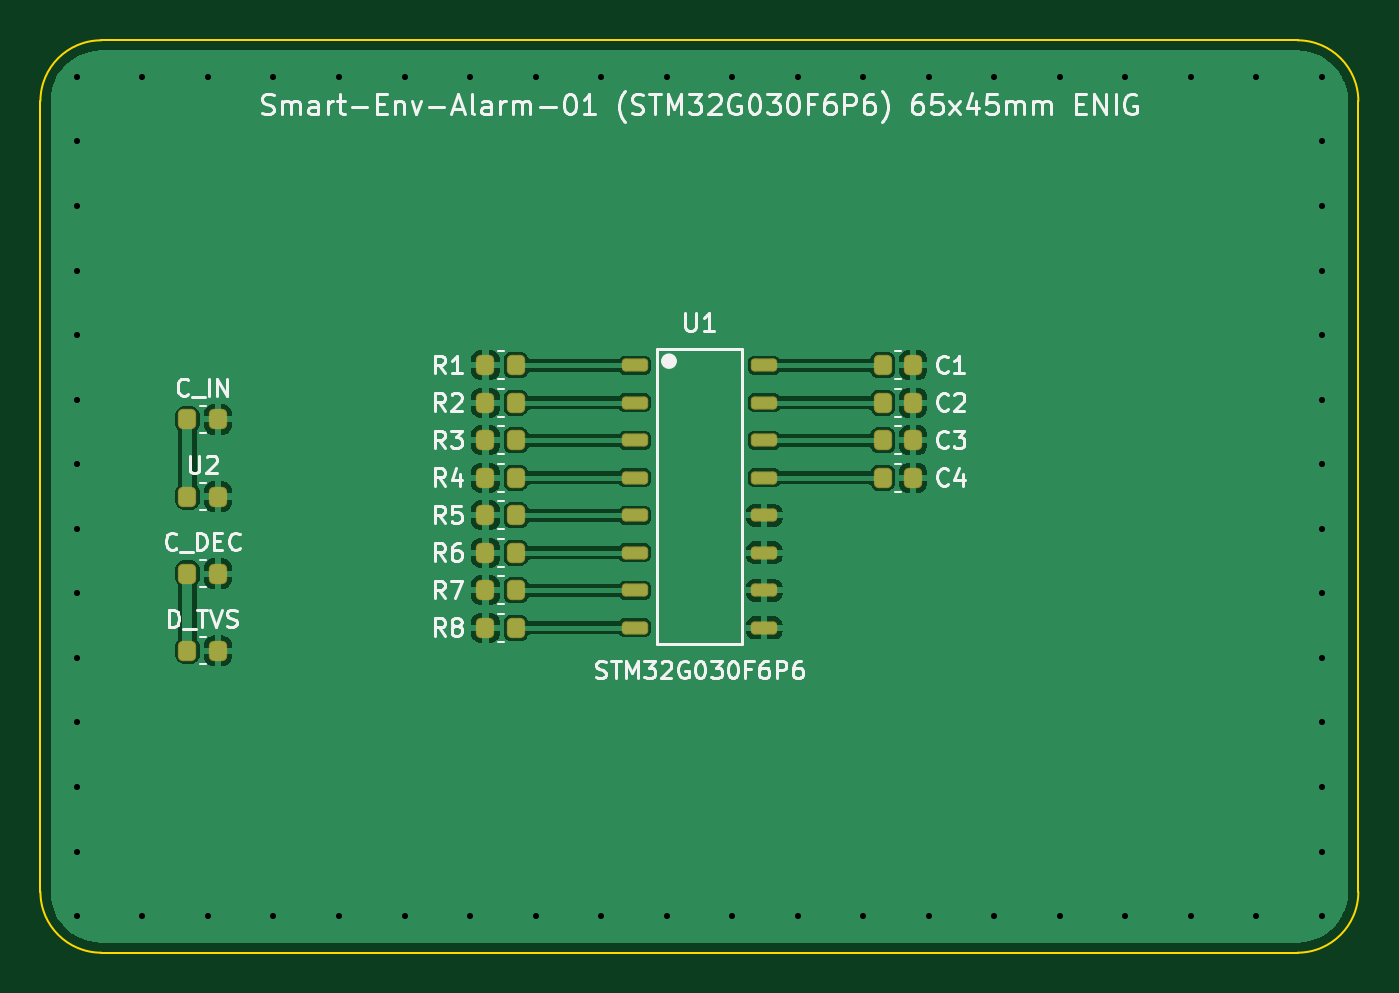
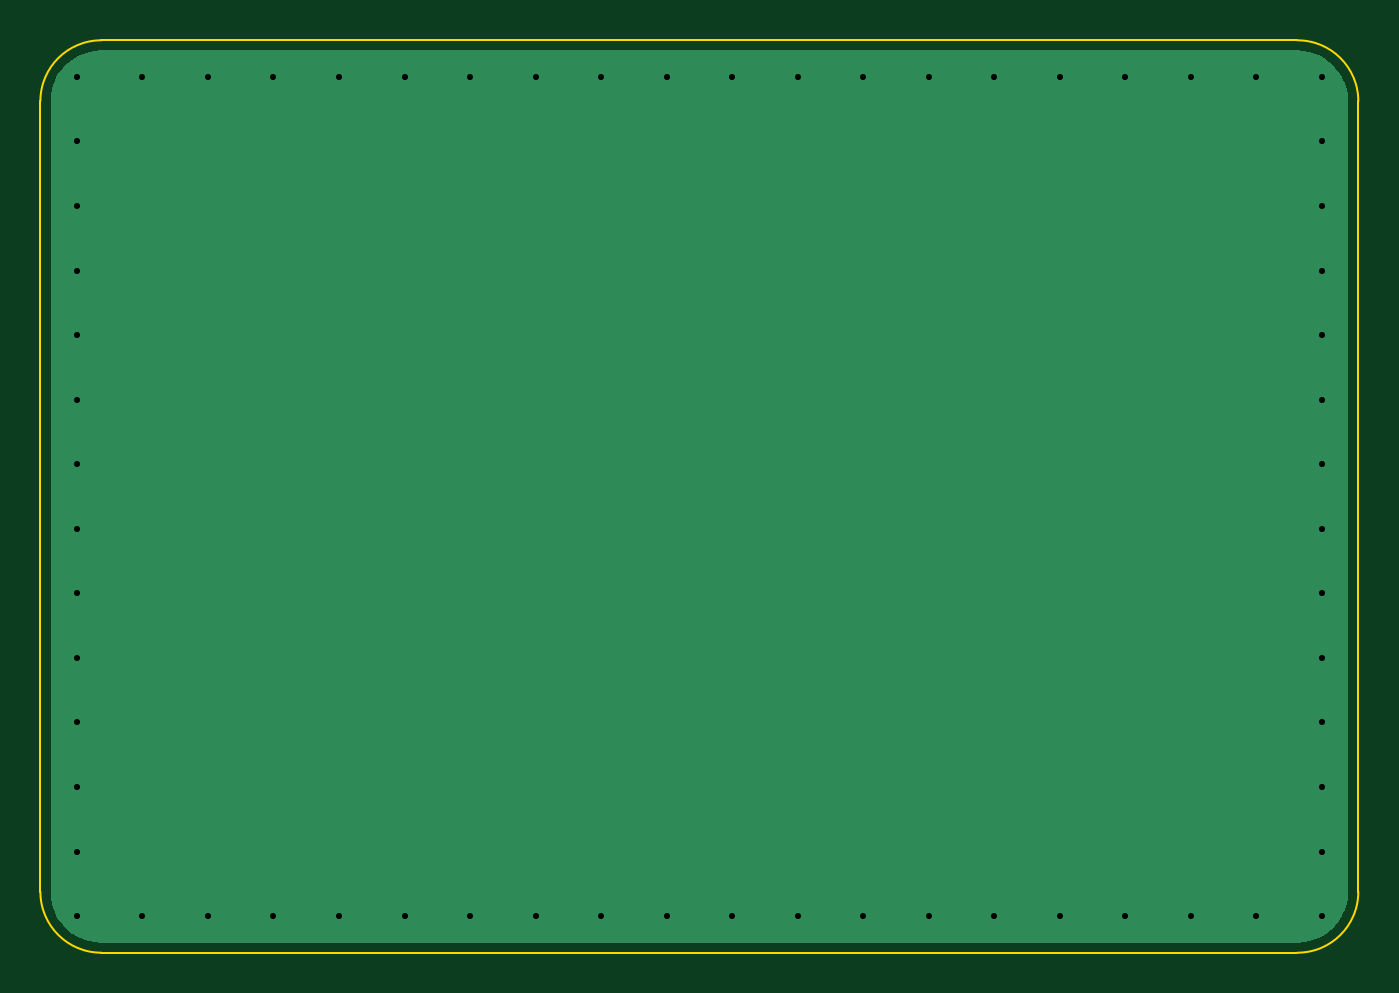
Circuit board: 11 layer files. Board 65.0 x 45.0 mm.
- bottom_copper: Smart-Env-Alarm-01-B_Cu.gbr (5022 bytes)
- bottom_mask: Smart-Env-Alarm-01-B_Mask.gbr (468 bytes)
- paste: Smart-Env-Alarm-01-B_Paste.gbr (463 bytes)
- bottom_silk: Smart-Env-Alarm-01-B_Silkscreen.gbr (464 bytes)
- outline: Smart-Env-Alarm-01-Edge_Cuts.gbr (1001 bytes)
- top_copper: Smart-Env-Alarm-01-F_Cu.gbr (73311 bytes)
- top_mask: Smart-Env-Alarm-01-F_Mask.gbr (2687 bytes)
- paste: Smart-Env-Alarm-01-F_Paste.gbr (2682 bytes)
- top_silk: Smart-Env-Alarm-01-F_Silkscreen.gbr (51652 bytes)
- drill: Smart-Env-Alarm-01-NPTH.drl (264 bytes)
- drill: Smart-Env-Alarm-01-PTH.drl (1224 bytes)

=== bottom_copper: Smart-Env-Alarm-01-B_Cu.gbr ===
%TF.GenerationSoftware,KiCad,Pcbnew,10.0.6*%
%TF.CreationDate,2026-11-02T11:12:28+08:00*%
%TF.ProjectId,Smart-Env-Alarm-01,536d6172-742d-4456-9e76-2d416c61726d,v2.0*%
%TF.SameCoordinates,Original*%
%TF.FileFunction,Copper,L2,Bot*%
%TF.FilePolarity,Positive*%
%FSLAX46Y46*%
G04 Gerber Fmt 4.6, Leading zero omitted, Abs format (unit mm)*
G04 Created by KiCad (PCBNEW 10.0.6) date 2026-11-02 11:12:28*
%MOMM*%
%LPD*%
G01*
G04 APERTURE LIST*
%TA.AperFunction,ViaPad*%
%ADD10C,0.600000*%
%TD*%
G04 APERTURE END LIST*
D10*
%TO.N,GND*%
X74421000Y-73200000D03*
X74421000Y-31800000D03*
X113200000Y-50908000D03*
X113200000Y-47723000D03*
X51800000Y-73200000D03*
X67958000Y-31800000D03*
X93811000Y-31800000D03*
X103505000Y-73200000D03*
X100274000Y-73200000D03*
X77653000Y-73200000D03*
X51800000Y-63646000D03*
X77653000Y-31800000D03*
X113200000Y-44538000D03*
X113200000Y-73200000D03*
X51800000Y-66831000D03*
X90579000Y-73200000D03*
X113200000Y-54092000D03*
X71189000Y-31800000D03*
X55032000Y-31800000D03*
X51800000Y-50908000D03*
X61495000Y-73200000D03*
X51800000Y-70015000D03*
X64726000Y-73200000D03*
X87347000Y-31800000D03*
X113200000Y-41354000D03*
X113200000Y-70015000D03*
X51800000Y-44538000D03*
X51800000Y-60462000D03*
X109968000Y-31800000D03*
X84116000Y-73200000D03*
X51800000Y-41354000D03*
X90579000Y-31800000D03*
X64726000Y-31800000D03*
X113200000Y-57277000D03*
X51800000Y-54092000D03*
X51800000Y-57277000D03*
X55032000Y-73200000D03*
X80884000Y-31800000D03*
X67958000Y-73200000D03*
X87347000Y-73200000D03*
X97042000Y-73200000D03*
X100274000Y-31800000D03*
X113200000Y-31800000D03*
X103505000Y-31800000D03*
X113200000Y-60462000D03*
X58263000Y-73200000D03*
X106737000Y-31800000D03*
X113200000Y-66831000D03*
X80884000Y-73200000D03*
X113200000Y-38169000D03*
X51800000Y-34985000D03*
X51800000Y-47723000D03*
X106737000Y-73200000D03*
X71189000Y-73200000D03*
X93811000Y-73200000D03*
X61495000Y-31800000D03*
X113200000Y-34985000D03*
X51800000Y-38169000D03*
X51800000Y-31800000D03*
X58263000Y-31800000D03*
X109968000Y-73200000D03*
X97042000Y-31800000D03*
X113200000Y-63646000D03*
X84116000Y-31800000D03*
%TD*%
%TA.AperFunction,Conductor*%
%TO.N,GND*%
G36*
X112002826Y-30500682D02*
G01*
X112295119Y-30518462D01*
X112306963Y-30519903D01*
X112592070Y-30572234D01*
X112603649Y-30575091D01*
X112873406Y-30659217D01*
X112880377Y-30661391D01*
X112891549Y-30665631D01*
X113155837Y-30784631D01*
X113166415Y-30790184D01*
X113414466Y-30940174D01*
X113424278Y-30946947D01*
X113652451Y-31125730D01*
X113661387Y-31133647D01*
X113866352Y-31338612D01*
X113874270Y-31347550D01*
X114053049Y-31575718D01*
X114059830Y-31585540D01*
X114209814Y-31833582D01*
X114215368Y-31844162D01*
X114334368Y-32108450D01*
X114338608Y-32119622D01*
X114424905Y-32396339D01*
X114427767Y-32407940D01*
X114480094Y-32693027D01*
X114481538Y-32704889D01*
X114499317Y-32997173D01*
X114499500Y-33003184D01*
X114499500Y-71996815D01*
X114499317Y-72002826D01*
X114481538Y-72295110D01*
X114480094Y-72306972D01*
X114427767Y-72592059D01*
X114424905Y-72603660D01*
X114338608Y-72880377D01*
X114334368Y-72891549D01*
X114215368Y-73155837D01*
X114209814Y-73166417D01*
X114059830Y-73414459D01*
X114053041Y-73424293D01*
X113874276Y-73652443D01*
X113866352Y-73661387D01*
X113661387Y-73866352D01*
X113652443Y-73874276D01*
X113424293Y-74053041D01*
X113414459Y-74059830D01*
X113166417Y-74209814D01*
X113155837Y-74215368D01*
X112891549Y-74334368D01*
X112880377Y-74338608D01*
X112603660Y-74424905D01*
X112592059Y-74427767D01*
X112306972Y-74480094D01*
X112295110Y-74481538D01*
X112002827Y-74499317D01*
X111996816Y-74499500D01*
X53003184Y-74499500D01*
X52997173Y-74499317D01*
X52704889Y-74481538D01*
X52693027Y-74480094D01*
X52407940Y-74427767D01*
X52396339Y-74424905D01*
X52119622Y-74338608D01*
X52108450Y-74334368D01*
X51844162Y-74215368D01*
X51833582Y-74209814D01*
X51585540Y-74059830D01*
X51575718Y-74053049D01*
X51347550Y-73874270D01*
X51338612Y-73866352D01*
X51133647Y-73661387D01*
X51125730Y-73652451D01*
X50946947Y-73424278D01*
X50940174Y-73414466D01*
X50790184Y-73166415D01*
X50784631Y-73155837D01*
X50665631Y-72891549D01*
X50661391Y-72880377D01*
X50652417Y-72851602D01*
X50575091Y-72603649D01*
X50572234Y-72592070D01*
X50519903Y-72306963D01*
X50518462Y-72295119D01*
X50500683Y-72002826D01*
X50500500Y-71996815D01*
X50500500Y-33003184D01*
X50500683Y-32997173D01*
X50504524Y-32934023D01*
X50518462Y-32704878D01*
X50519903Y-32693038D01*
X50572235Y-32407925D01*
X50575090Y-32396354D01*
X50661392Y-32119617D01*
X50665631Y-32108450D01*
X50784635Y-31844153D01*
X50790180Y-31833591D01*
X50940179Y-31585525D01*
X50946941Y-31575729D01*
X51125736Y-31347540D01*
X51133639Y-31338620D01*
X51338620Y-31133639D01*
X51347540Y-31125736D01*
X51575729Y-30946941D01*
X51585525Y-30940179D01*
X51833591Y-30790180D01*
X51844153Y-30784635D01*
X52108455Y-30665629D01*
X52119617Y-30661392D01*
X52396354Y-30575090D01*
X52407925Y-30572235D01*
X52693038Y-30519903D01*
X52704878Y-30518462D01*
X52997173Y-30500682D01*
X53003184Y-30500500D01*
X111996816Y-30500500D01*
X112002826Y-30500682D01*
G37*
%TD.AperFunction*%
%TD*%
M02*

=== bottom_mask: Smart-Env-Alarm-01-B_Mask.gbr ===
%TF.GenerationSoftware,KiCad,Pcbnew,10.0.6*%
%TF.CreationDate,2026-11-02T11:12:28+08:00*%
%TF.ProjectId,Smart-Env-Alarm-01,536d6172-742d-4456-9e76-2d416c61726d,v2.0*%
%TF.SameCoordinates,Original*%
%TF.FileFunction,Soldermask,Bot*%
%TF.FilePolarity,Negative*%
%FSLAX46Y46*%
G04 Gerber Fmt 4.6, Leading zero omitted, Abs format (unit mm)*
G04 Created by KiCad (PCBNEW 10.0.6) date 2026-11-02 11:12:28*
%MOMM*%
%LPD*%
G01*
G04 APERTURE LIST*
G04 APERTURE END LIST*
M02*

=== paste: Smart-Env-Alarm-01-B_Paste.gbr ===
%TF.GenerationSoftware,KiCad,Pcbnew,10.0.6*%
%TF.CreationDate,2026-11-02T11:12:28+08:00*%
%TF.ProjectId,Smart-Env-Alarm-01,536d6172-742d-4456-9e76-2d416c61726d,v2.0*%
%TF.SameCoordinates,Original*%
%TF.FileFunction,Paste,Bot*%
%TF.FilePolarity,Positive*%
%FSLAX46Y46*%
G04 Gerber Fmt 4.6, Leading zero omitted, Abs format (unit mm)*
G04 Created by KiCad (PCBNEW 10.0.6) date 2026-11-02 11:12:28*
%MOMM*%
%LPD*%
G01*
G04 APERTURE LIST*
G04 APERTURE END LIST*
M02*

=== bottom_silk: Smart-Env-Alarm-01-B_Silkscreen.gbr ===
%TF.GenerationSoftware,KiCad,Pcbnew,10.0.6*%
%TF.CreationDate,2026-11-02T11:12:28+08:00*%
%TF.ProjectId,Smart-Env-Alarm-01,536d6172-742d-4456-9e76-2d416c61726d,v2.0*%
%TF.SameCoordinates,Original*%
%TF.FileFunction,Legend,Bot*%
%TF.FilePolarity,Positive*%
%FSLAX46Y46*%
G04 Gerber Fmt 4.6, Leading zero omitted, Abs format (unit mm)*
G04 Created by KiCad (PCBNEW 10.0.6) date 2026-11-02 11:12:28*
%MOMM*%
%LPD*%
G01*
G04 APERTURE LIST*
G04 APERTURE END LIST*
M02*

=== outline: Smart-Env-Alarm-01-Edge_Cuts.gbr ===
%TF.GenerationSoftware,KiCad,Pcbnew,10.0.6*%
%TF.CreationDate,2026-11-02T11:12:28+08:00*%
%TF.ProjectId,Smart-Env-Alarm-01,536d6172-742d-4456-9e76-2d416c61726d,v2.0*%
%TF.SameCoordinates,Original*%
%TF.FileFunction,Profile,NP*%
%FSLAX46Y46*%
G04 Gerber Fmt 4.6, Leading zero omitted, Abs format (unit mm)*
G04 Created by KiCad (PCBNEW 10.0.6) date 2026-11-02 11:12:28*
%MOMM*%
%LPD*%
G01*
G04 APERTURE LIST*
%TA.AperFunction,Profile*%
%ADD10C,0.120000*%
%TD*%
G04 APERTURE END LIST*
D10*
X50000000Y-33000000D02*
G75*
G02*
X53000000Y-30000000I3001100J-1100D01*
G01*
X50000000Y-72000000D02*
X50000000Y-33000000D01*
X53000000Y-30000000D02*
X112000000Y-30000000D01*
X53000000Y-75000000D02*
G75*
G02*
X50000000Y-72000000I1100J3001100D01*
G01*
X112000000Y-30000000D02*
G75*
G02*
X115000000Y-33000000I-1100J-3001100D01*
G01*
X112000000Y-75000000D02*
X53000000Y-75000000D01*
X115000000Y-33000000D02*
X115000000Y-72000000D01*
X115000000Y-72000000D02*
G75*
G02*
X112000000Y-75000000I-3001100J1100D01*
G01*
M02*

=== top_copper: Smart-Env-Alarm-01-F_Cu.gbr (73311 bytes, source omitted) ===
=== top_mask: Smart-Env-Alarm-01-F_Mask.gbr (2687 bytes, source withheld) ===
=== paste: Smart-Env-Alarm-01-F_Paste.gbr (2682 bytes, source withheld) ===
=== top_silk: Smart-Env-Alarm-01-F_Silkscreen.gbr (51652 bytes, source omitted) ===
=== drill: Smart-Env-Alarm-01-NPTH.drl ===
M48
; DRILL file KiCad 10.0.6 date 2026-11-02T11:12:28
; FORMAT={-:-/ absolute / metric / decimal}
; #@! TF.CreationDate,2026-11-02T11:12:28+08:00
; #@! TF.GenerationSoftware,Kicad,Pcbnew,10.0.6
; #@! TF.FileFunction,NonPlated,1,2,NPTH
FMAT,2
METRIC
%
G90
G05
M30

=== drill: Smart-Env-Alarm-01-PTH.drl ===
M48
; DRILL file KiCad 10.0.6 date 2026-11-02T11:12:28
; FORMAT={-:-/ absolute / metric / decimal}
; #@! TF.CreationDate,2026-11-02T11:12:28+08:00
; #@! TF.GenerationSoftware,Kicad,Pcbnew,10.0.6
; #@! TF.FileFunction,Plated,1,2,PTH
FMAT,2
METRIC
; #@! TA.AperFunction,Plated,PTH,ViaDrill
T1C0.300
%
G90
G05
T1
X51.8Y-31.8
X51.8Y-34.985
X51.8Y-38.169
X51.8Y-41.354
X51.8Y-44.538
X51.8Y-47.723
X51.8Y-50.908
X51.8Y-54.092
X51.8Y-57.277
X51.8Y-60.462
X51.8Y-63.646
X51.8Y-66.831
X51.8Y-70.015
X51.8Y-73.2
X55.032Y-31.8
X55.032Y-73.2
X58.263Y-31.8
X58.263Y-73.2
X61.495Y-31.8
X61.495Y-73.2
X64.726Y-31.8
X64.726Y-73.2
X67.958Y-31.8
X67.958Y-73.2
X71.189Y-31.8
X71.189Y-73.2
X74.421Y-31.8
X74.421Y-73.2
X77.653Y-31.8
X77.653Y-73.2
X80.884Y-31.8
X80.884Y-73.2
X84.116Y-31.8
X84.116Y-73.2
X87.347Y-31.8
X87.347Y-73.2
X90.579Y-31.8
X90.579Y-73.2
X93.811Y-31.8
X93.811Y-73.2
X97.042Y-31.8
X97.042Y-73.2
X100.274Y-31.8
X100.274Y-73.2
X103.505Y-31.8
X103.505Y-73.2
X106.737Y-31.8
X106.737Y-73.2
X109.968Y-31.8
X109.968Y-73.2
X113.2Y-31.8
X113.2Y-34.985
X113.2Y-38.169
X113.2Y-41.354
X113.2Y-44.538
X113.2Y-47.723
X113.2Y-50.908
X113.2Y-54.092
X113.2Y-57.277
X113.2Y-60.462
X113.2Y-63.646
X113.2Y-66.831
X113.2Y-70.015
X113.2Y-73.2
M30
